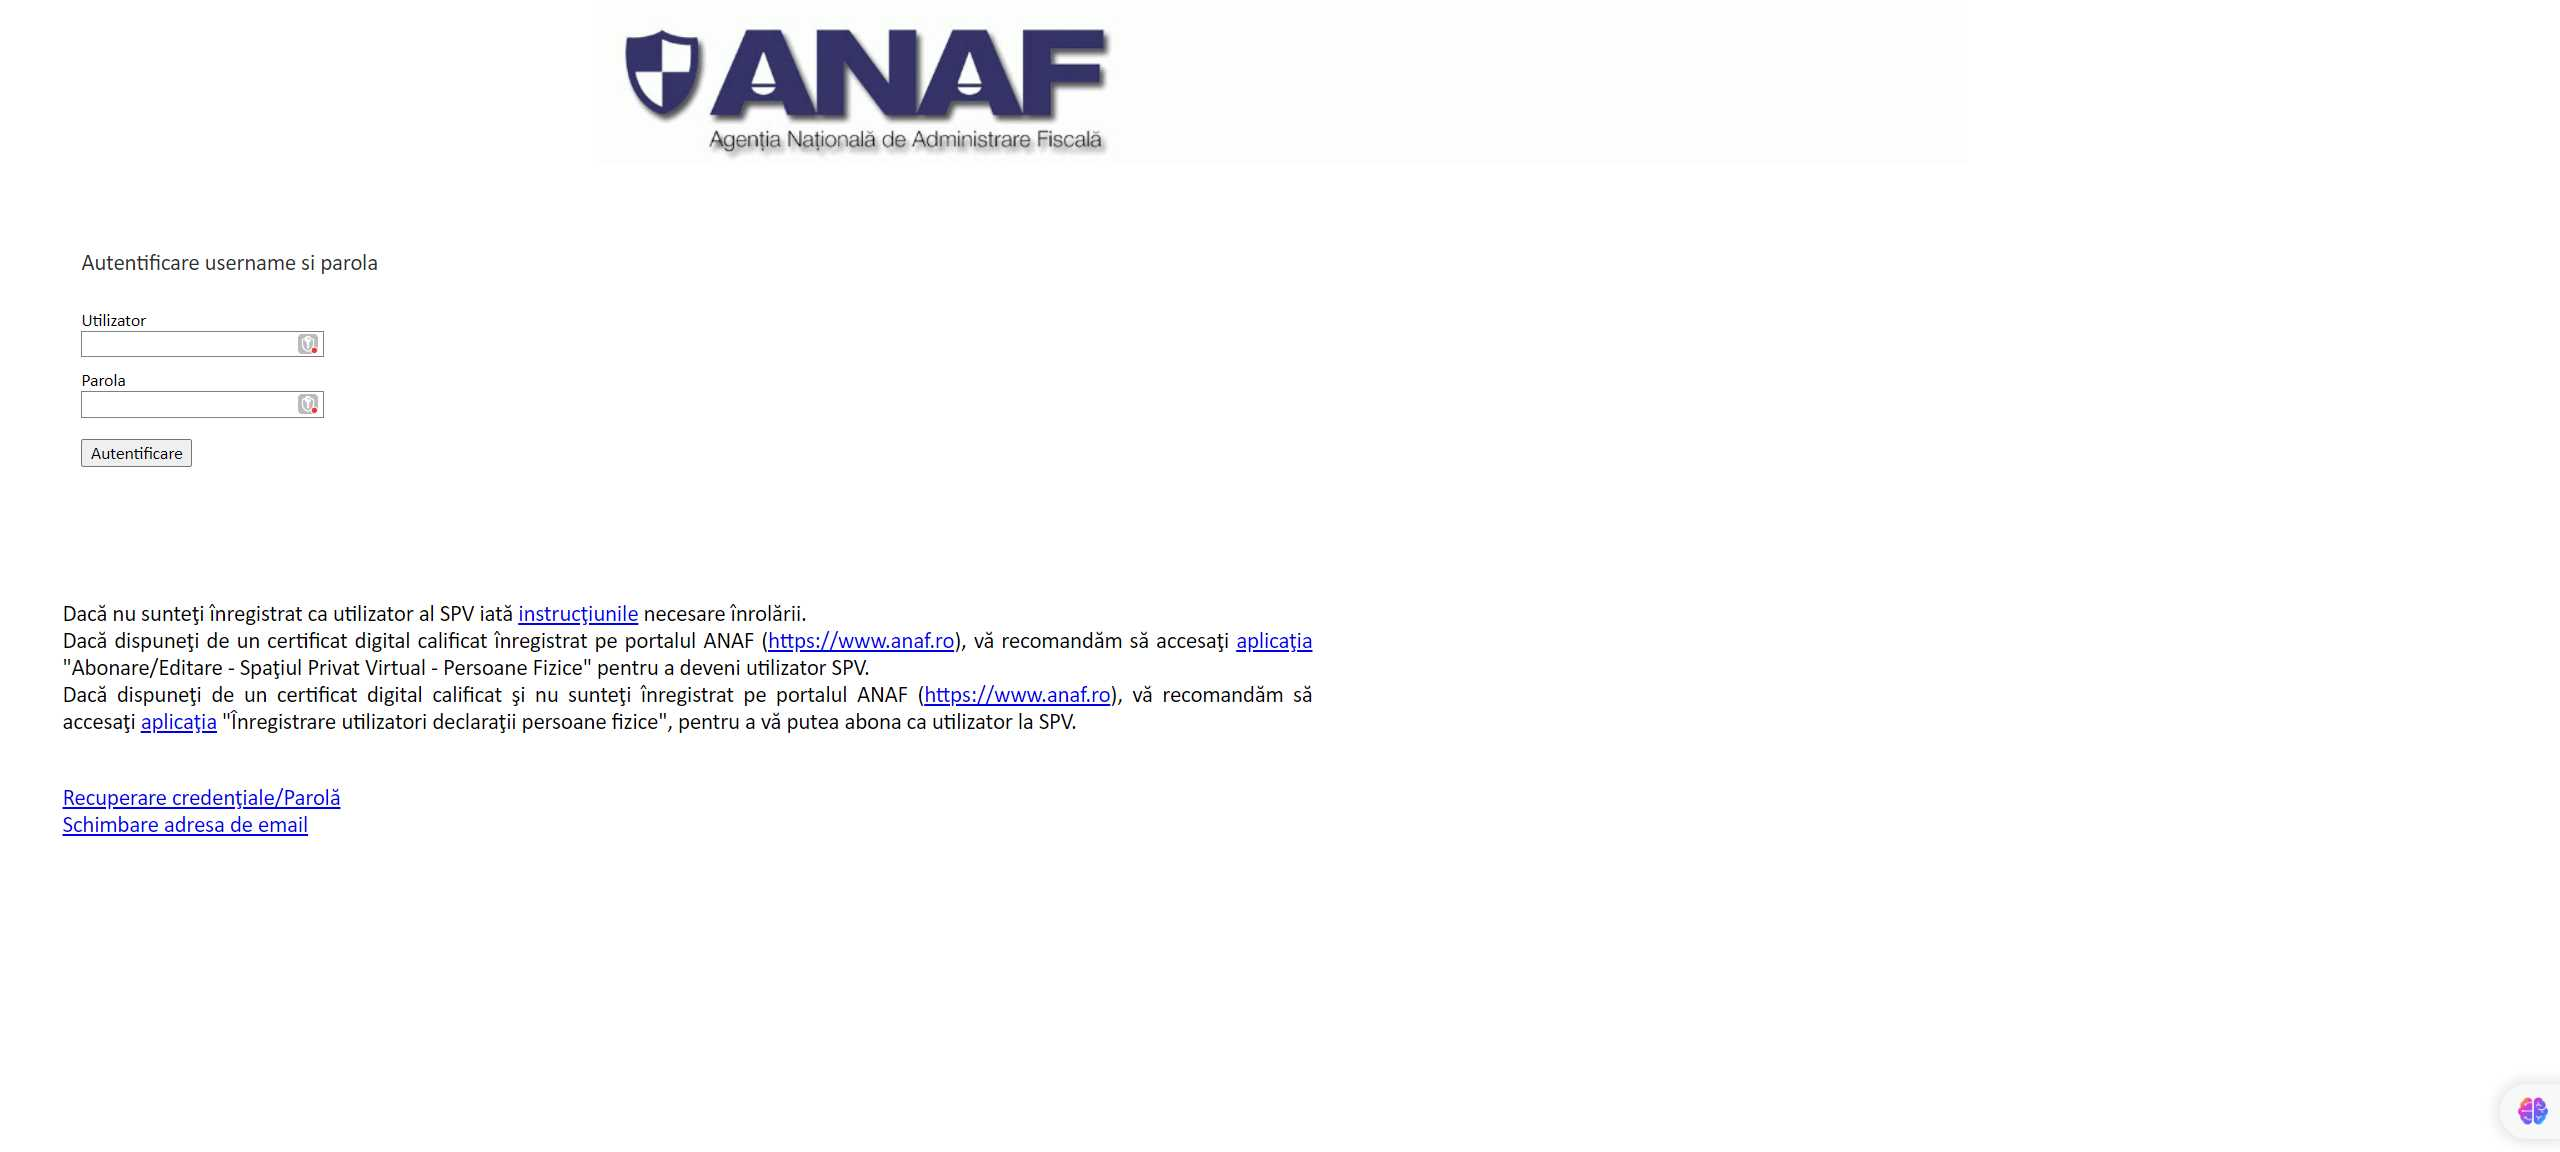
Task: Library with reusable components for SAP Netweaver
Workflow: ANAF SPV Login

Step 1: Use Browser: pfinternet.anaf.ro in window 'pfinternet.anaf.ro' (chrome.exe)

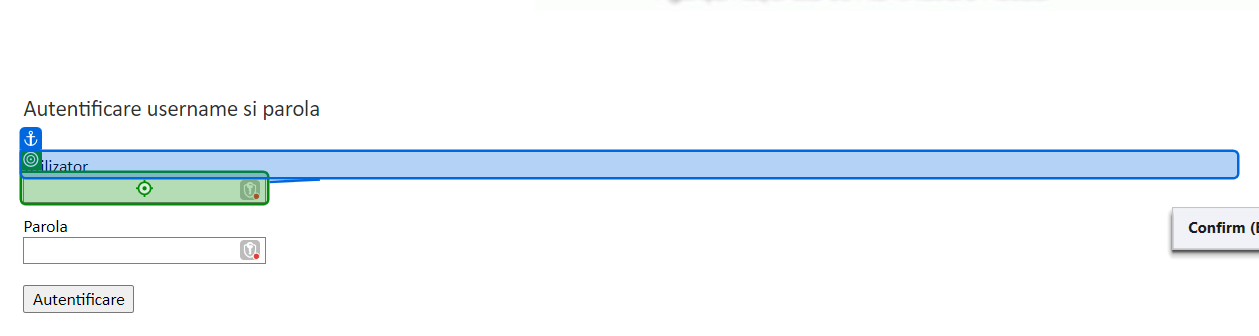
Step 2: type [username] into the text box in window 'pfinternet.anaf.ro' (chrome.exe)

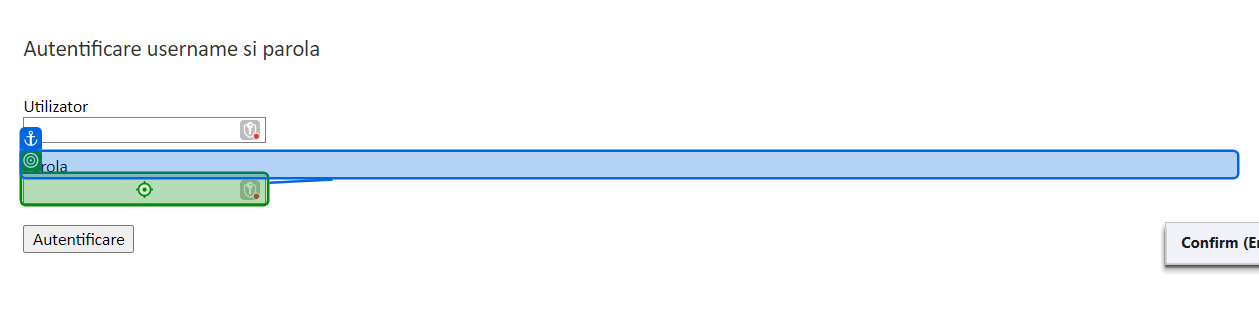
Step 3: type a value into the text box in window 'pfinternet.anaf.ro' (chrome.exe)

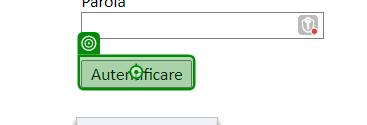
Step 4: click on the text box in window 'pfinternet.anaf.ro' (chrome.exe)
